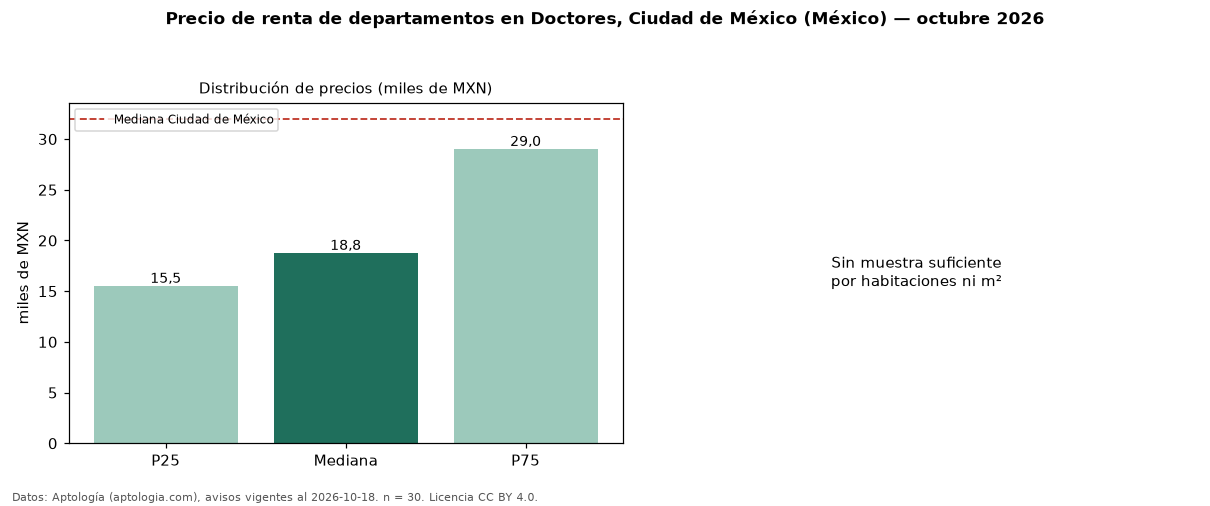

Values plotted in this chart, from the file beside it:
seccion, metrica, valor, moneda, n
precio, p25, 15500, MXN, 30
precio, mediana, 18750, MXN, 30
precio, p75, 29000, MXN, 30
precio, minimo, 8500, MXN, 30
precio, maximo, 38500, MXN, 30
banos, mediana_banos, 1.0, , 
habitaciones, 2, 17750, MXN, 24
ciudad, mediana_ciudad_referencia, 32000, MXN, 
ciudad, mediana_m2_ciudad, 333.3, MXN, 
fuente, fecha_datos, 2026-10-18, , 
fuente, atribucion, https://www.aptologia.com/, , 
fuente, licencia, CC BY 4.0, , 
